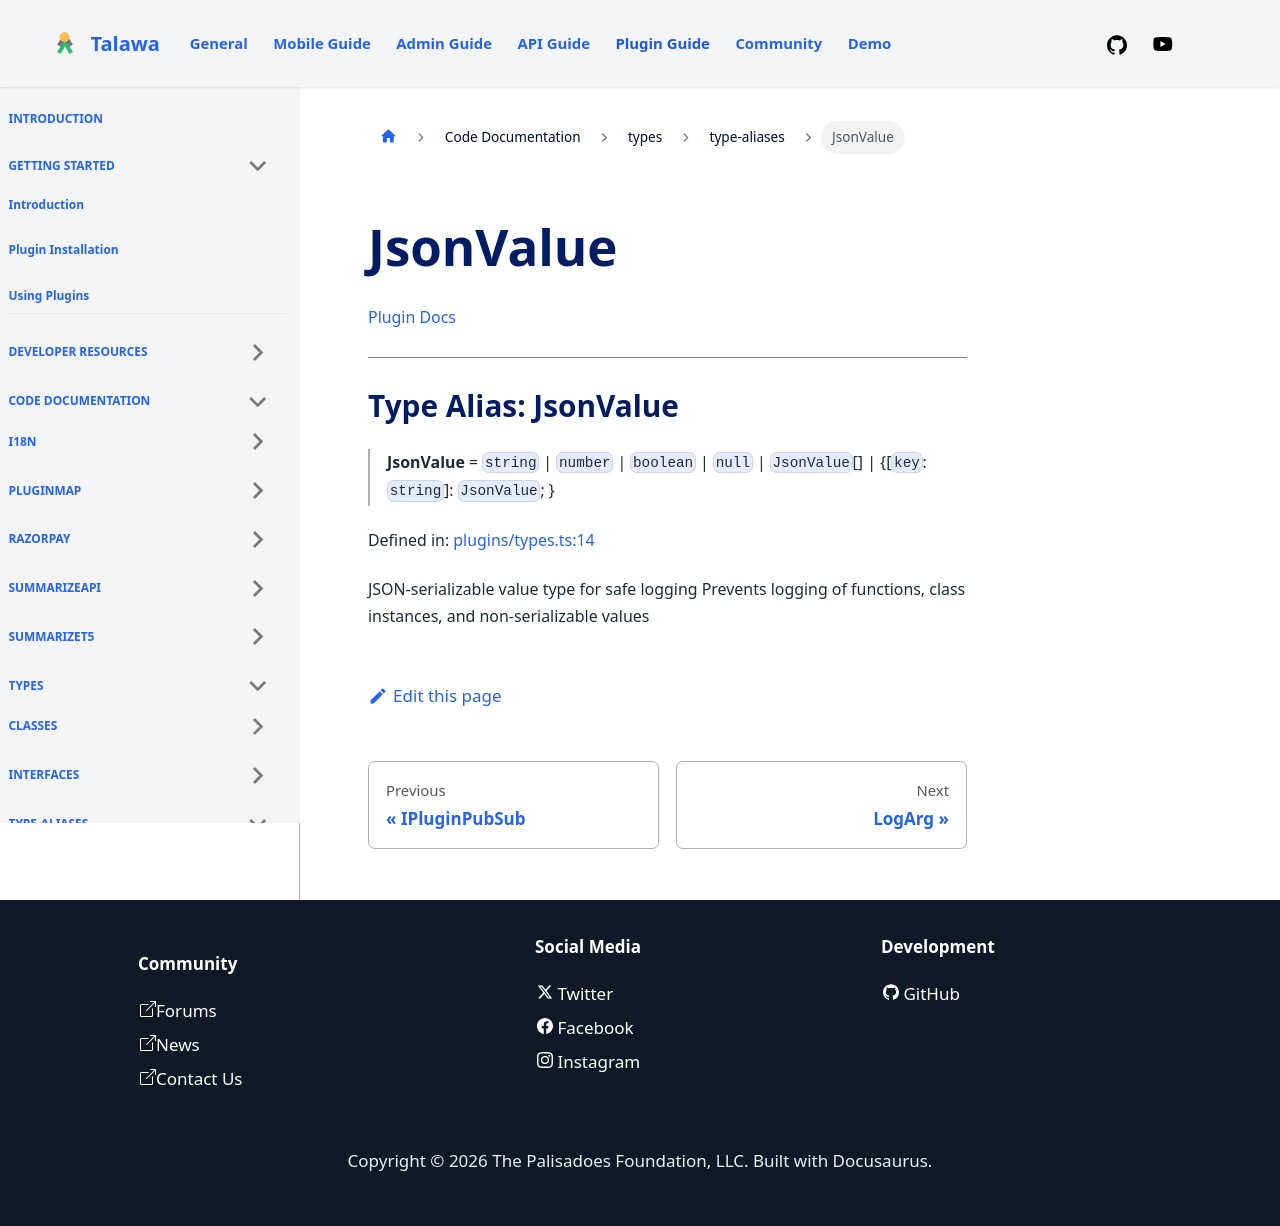

repository: PalisadoesFoundation/talawa-plugin · page: docs/auto-docs/types/type-aliases/JsonValue/index.html · generator: docusaurus

[Plugin Docs](/)

***

# Type Alias: JsonValue

> **JsonValue** = `string` \| `number` \| `boolean` \| `null` \| `JsonValue`[] \| \{\[`key`: `string`\]: `JsonValue`; \}

Defined in: [plugins/types.ts:14](https://github.com/PalisadoesFoundation/talawa-plugin/tree/main/plugins/types.ts#L14)

JSON-serializable value type for safe logging
Prevents logging of functions, class instances, and non-serializable values
